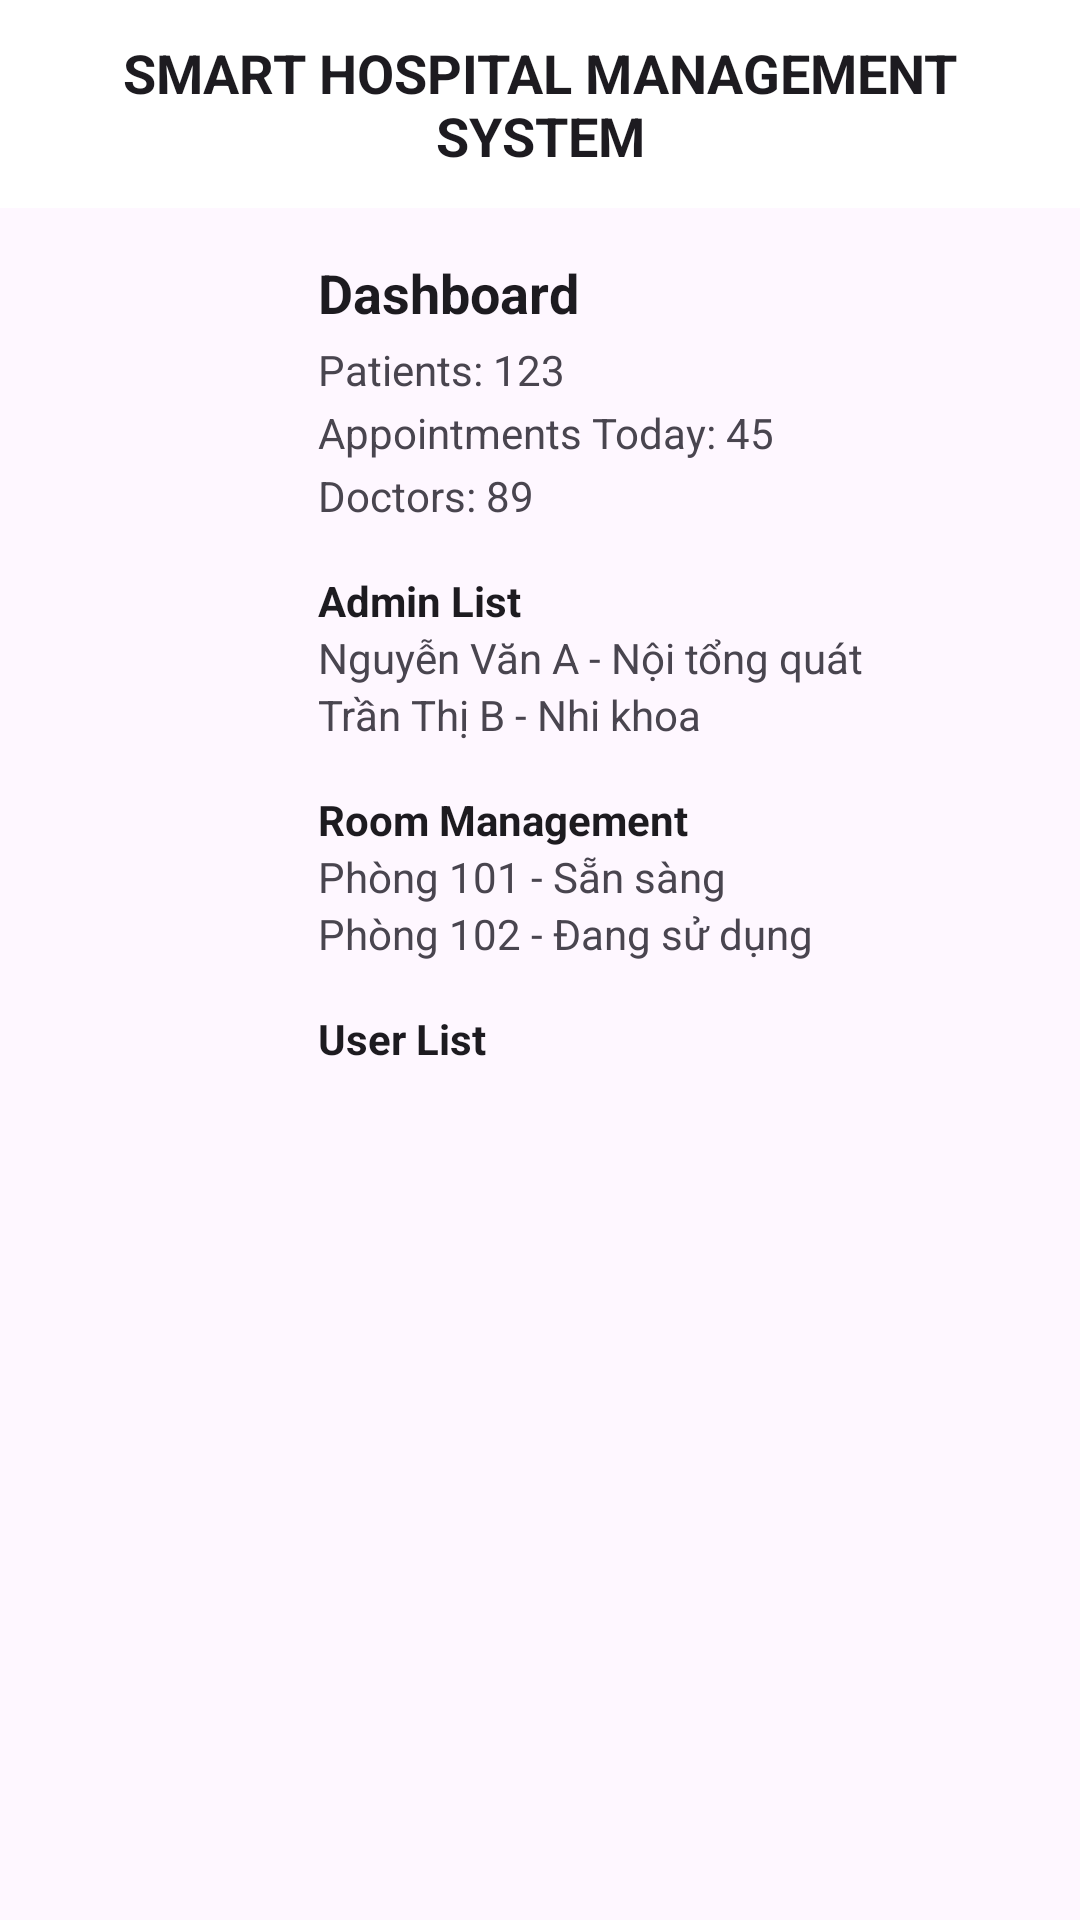

The Android layout XML behind this screen, and the referenced resources:
<!-- AndroidManifest.xml: application theme Theme.Ktb1 -->
<!-- res/layout/activity_admin.xml -->
<LinearLayout xmlns:android="http://schemas.android.com/apk/res/android"
    android:orientation="vertical"
    android:layout_width="match_parent"
    android:layout_height="match_parent"
    android:background="?android:attr/windowBackground">

    <TextView
        android:text="SMART HOSPITAL MANAGEMENT SYSTEM"
        android:gravity="center"
        android:textStyle="bold"
        android:textSize="18sp"
        android:padding="12dp"
        android:background="?android:attr/colorBackgroundFloating"
        android:textColor="?android:textColorPrimary"
        android:layout_width="match_parent"
        android:layout_height="wrap_content" />

    <LinearLayout
        android:orientation="horizontal"
        android:layout_width="match_parent"
        android:layout_height="match_parent">

        <ListView
            android:id="@+id/adminMenu"
            android:layout_width="0dp"
            android:layout_weight="1"
            android:layout_height="match_parent"
            android:background="?android:attr/colorBackground"
            android:divider="@android:color/darker_gray"
            android:dividerHeight="1dp" />

        <ScrollView
            android:layout_width="0dp"
            android:layout_weight="3"
            android:layout_height="match_parent">

            <LinearLayout
                android:orientation="vertical"
                android:padding="16dp"
                android:layout_width="match_parent"
                android:layout_height="wrap_content">

                <TextView
                    android:text="Dashboard"
                    android:textStyle="bold"
                    android:textSize="18sp"
                    android:textColor="?android:textColorPrimary"
                    android:layout_width="match_parent"
                    android:layout_height="wrap_content" />

                <TextView
                    android:text="Patients: 123"
                    android:layout_width="match_parent"
                    android:layout_height="wrap_content"
                    android:paddingTop="4dp" />

                <TextView
                    android:text="Appointments Today: 45"
                    android:layout_width="match_parent"
                    android:layout_height="wrap_content"
                    android:paddingTop="2dp" />

                <TextView
                    android:text="Doctors: 89"
                    android:layout_width="match_parent"
                    android:layout_height="wrap_content"
                    android:paddingTop="2dp" />

                <TextView
                    android:text="Admin List"
                    android:layout_marginTop="16dp"
                    android:textStyle="bold"
                    android:textColor="?android:textColorPrimary"
                    android:layout_width="match_parent"
                    android:layout_height="wrap_content" />

                <TextView
                    android:text="Nguyễn Văn A - Nội tổng quát"
                    android:layout_width="match_parent"
                    android:layout_height="wrap_content" />

                <TextView
                    android:text="Trần Thị B - Nhi khoa"
                    android:layout_width="match_parent"
                    android:layout_height="wrap_content" />

                <TextView
                    android:text="Room Management"
                    android:layout_marginTop="16dp"
                    android:textStyle="bold"
                    android:textColor="?android:textColorPrimary"
                    android:layout_width="match_parent"
                    android:layout_height="wrap_content" />

                <TextView
                    android:text="Phòng 101 - Sẵn sàng"
                    android:layout_width="match_parent"
                    android:layout_height="wrap_content" />

                <TextView
                    android:text="Phòng 102 - Đang sử dụng"
                    android:layout_width="match_parent"
                    android:layout_height="wrap_content" />

                <TextView
                    android:text="User List"
                    android:layout_marginTop="16dp"
                    android:textStyle="bold"
                    android:textColor="?android:textColorPrimary"
                    android:layout_width="match_parent"
                    android:layout_height="wrap_content" />

                <ListView
                    android:id="@+id/lvUsers"
                    android:layout_width="match_parent"
                    android:layout_height="wrap_content"
                    android:layout_marginBottom="16dp"
                    android:divider="@android:color/darker_gray"
                    android:dividerHeight="1dp" />
            </LinearLayout>
        </ScrollView>
    </LinearLayout>
</LinearLayout>
<!-- resources referenced by this layout -->
<resources>
  <style name="Theme.Ktb1" parent="Base.Theme.Ktb1" />
  <style name="Base.Theme.Ktb1" parent="Theme.Material3.DayNight.NoActionBar">
          
          
      </style>
</resources>
